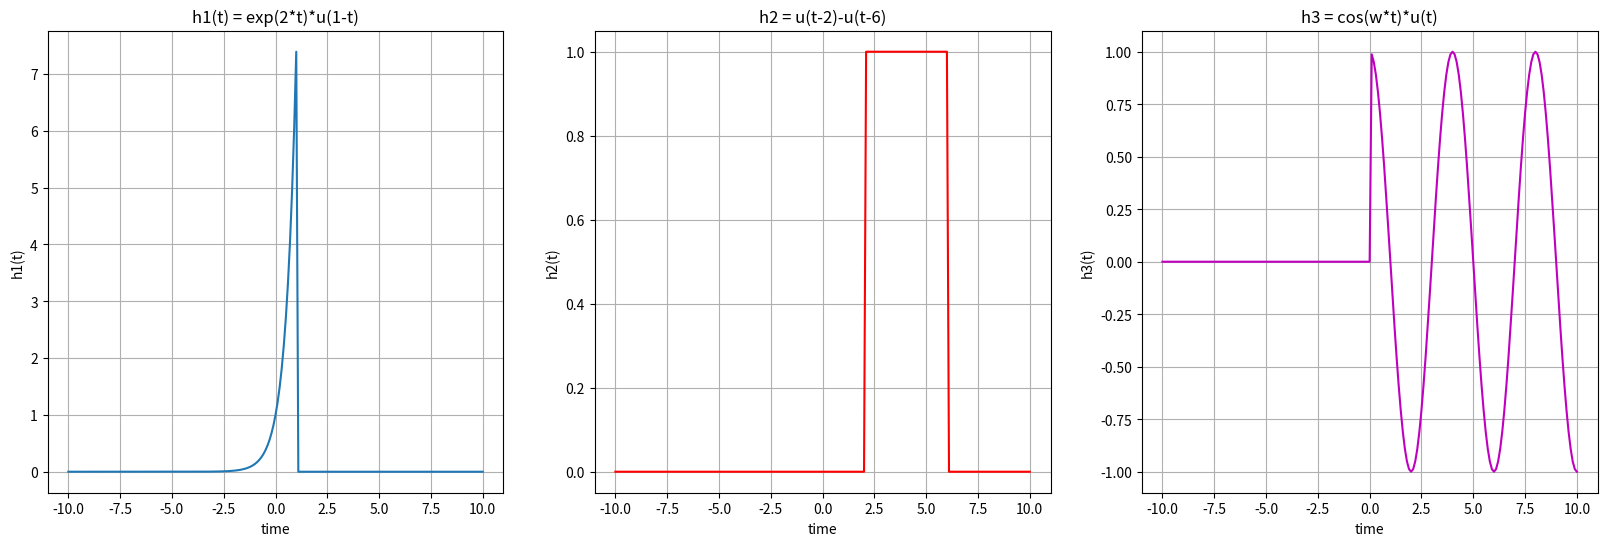
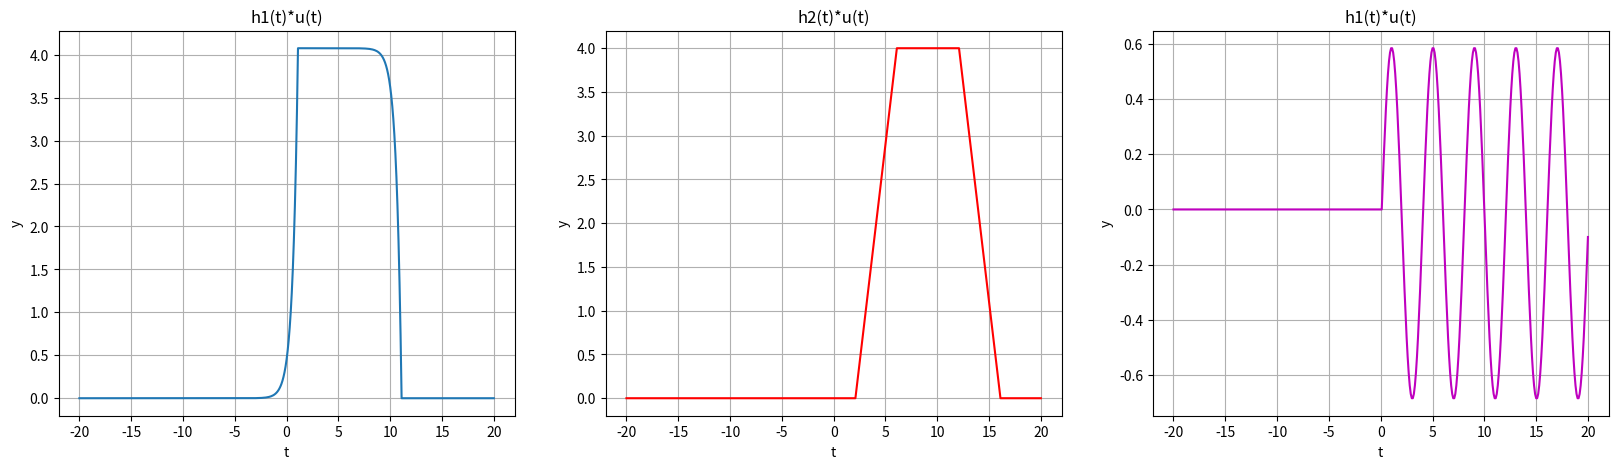
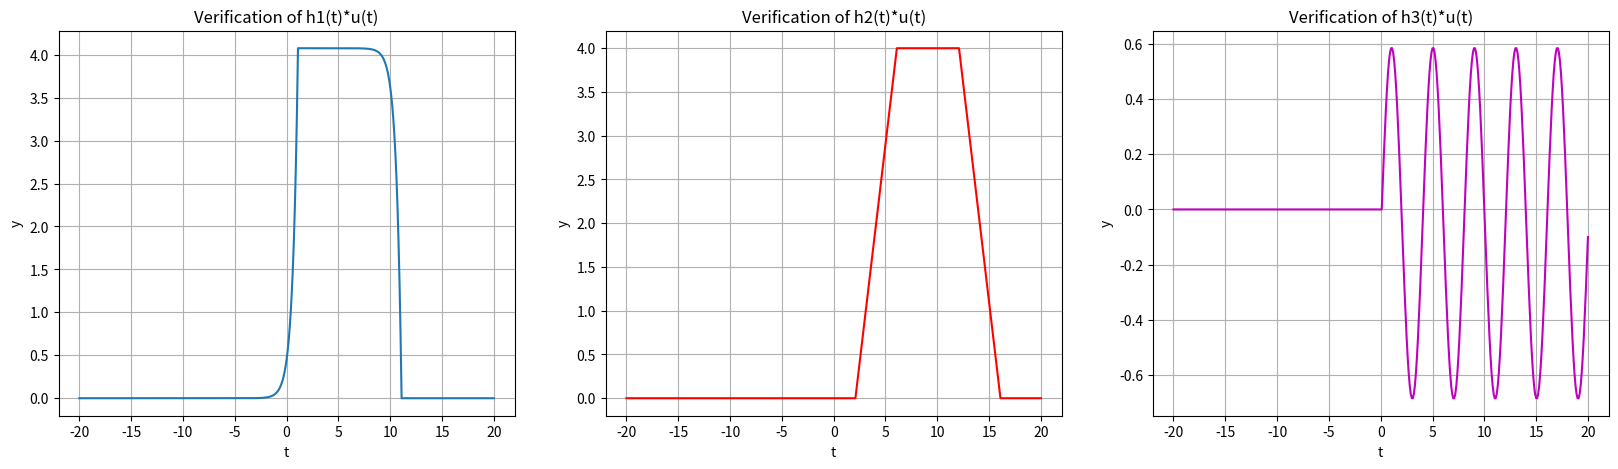
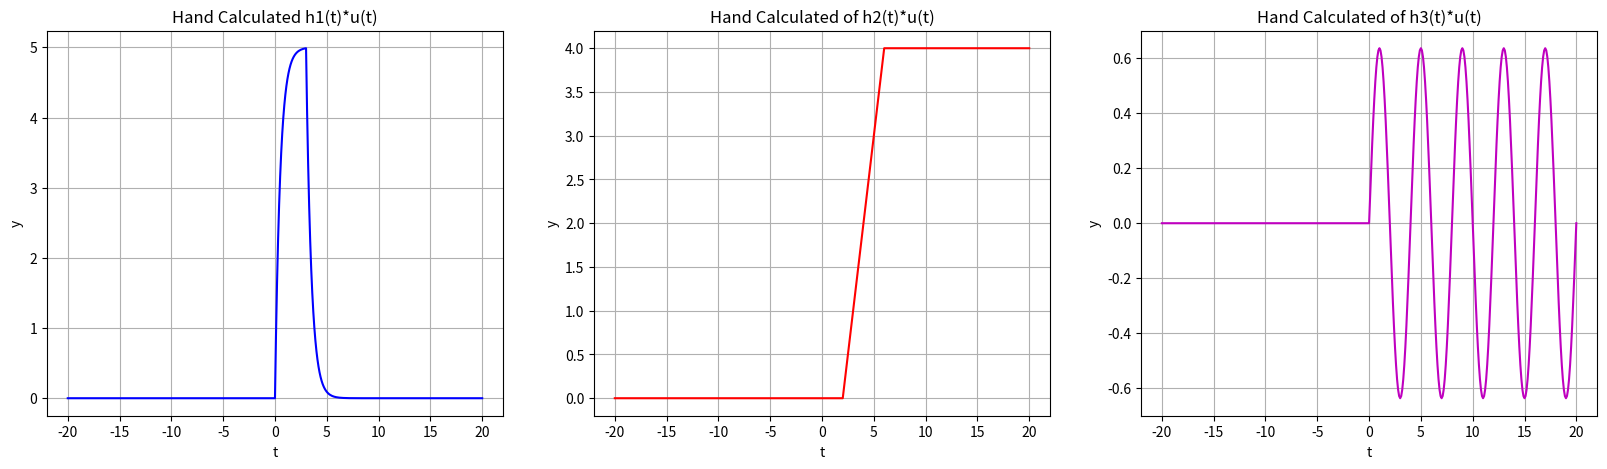

Here is the Python script that generated these plots, in order:
# ###############################################################
#                                                               #
# Dean Johnson                                                  #
# ECE351                                                        #
# Lab 4                                                         #
# 2//2022                                                      #
#                                                               #        
#                                                               #
#################################################################

#Initial code from previous lab with ramp and step functions as well as import scipy and math

import math
import numpy as np
import matplotlib.pyplot as plt
import scipy.signal as sig


#Step Function

def step(t):
    y = np.zeros(t.shape)
    
    for i in range(len(t)):
        if t[i] < 0:
            y[i] = 0
        else:
            y[i] = 1
    return y

def u(t):
    if t < 0:
        return 0
    if t >= 0:
        return 1
# Ramp funtion
def r(t):
    y = np.zeros(t.shape) #t.shape of whatever is inputted in
    for i in range(len(t)): # run the loop once for each index of t 
        if t[i] >= 0: 
            y[i] = t[i] 
        else:
            y[i] = 0
    return 
    
f = 0.25
w = f*2*np.pi
 
def h1(t): 
    a = np.zeros((len(t), 1))
    for i in range(len(t)):
        a[i] = np.exp(2*t[i])*u(1-t[i])
    return a

def h2(t): 
    b = np.zeros((len(t), 1))
    for i in range(len(t)):
        b[i] = u(t[i]-2)-u(t[i]-6)
    return b

def h3(t): 
    f = 0.25
    w = f*2*np.pi
    c = np.zeros((len(t), 1))
    for i in range(len(t)):
        c[i] = math.cos(w*t[i])*u(t[i])
    return c

#Task 2 plot of the h(t) functions
steps = .1
t = np.arange(-10,10+steps,steps)

a = h1(t)
b = h2(t)
c = h3(t)

#Graphs for each h(t) function 
myFigSize = (20,6)
plt.figure(figsize=myFigSize)

plt.subplot(1,3,1)
plt.plot(t,a)
plt.grid(True)
plt.xlabel('time')
plt.ylabel('h1(t)')
plt.title('h1(t) = exp(2*t)*u(1-t)')

plt.subplot(1,3,2)
plt.plot(t,b,'r')
plt.grid(True)
plt.xlabel('time')
plt.ylabel('h2(t)')
plt.title('h2 = u(t-2)-u(t-6)')

plt.subplot(1,3,3)
plt.plot(t,c, 'm')
plt.grid(True)
plt.xlabel('time')
plt.ylabel('h3(t)')
plt.title('h3 = cos(w*t)*u(t)')
plt.show()


def convolve(f,h):
    len_f = np.size(f) #size of forcing function
    len_h = np.size(h) #size of impulse response
    
    sum = np.zeros(len_f+len_h - 1) #since functions share a commmon start (assuming at 0) the total length is 1 less than the sum
    
    for i in np.arange(len_f):         #at given time in forcing function
        for j in np.arange(len_h):     #at same time in impulse function
            sum[i+j] = sum[i+j] + f[i]*h[j]   #the total sum of previous time with the current time
    return sum

#unit step to array
def array_u(t):
    y = np.zeros((len(t), 1))
    for i in range(len(t)):
        y[i] = u(t[i])
    return y

### Part 2 ###
### Task 1 ### 
#convolution of step with user defined function
steps = .1
t = np.arange(-10,10+steps,steps)
NN = len(t)
tExtended = np.arange(-20, 2*t[NN-1]+steps, steps)

a = h1(t)
b = h2(t)
c = h3(t)
h = array_u(t)

conv_1 = convolve(a,h)
conv_2= convolve(b,h)
conv_3= convolve(c,h)

myFigSize = (20,5)
plt.figure(figsize=myFigSize)

plt.subplot(1,3,1)
plt.plot(tExtended,conv_1*steps)
plt.grid(True)
plt.xlabel('t')
plt.ylabel('y')
plt.title('h1(t)*u(t)')

plt.subplot(1,3,2)
plt.plot(tExtended,conv_2*steps,'r')
plt.grid(True)
plt.xlabel('t')
plt.ylabel('y')
plt.title('h2(t)*u(t)')

plt.subplot(1,3,3)
plt.plot(tExtended,conv_3*steps, 'm')
plt.grid(True)
plt.xlabel('t')
plt.ylabel('y')
plt.title('h1(t)*u(t)')
plt.show()

#verification of user defined convolve

verify1 = sig.convolve(a,h)
verify2 = sig.convolve(b,h)
verify3 = sig.convolve(c,h)

myFigSize = (20,5)
plt.figure(figsize=myFigSize)

plt.subplot(1,3,1)
plt.plot(tExtended,verify1*steps)
plt.grid(True)
plt.xlabel('t')
plt.ylabel('y')
plt.title('Verification of h1(t)*u(t)')

plt.subplot(1,3,2)
plt.plot(tExtended,verify2*steps,'r')
plt.grid(True)
plt.xlabel('t')
plt.ylabel('y')
plt.title('Verification of h2(t)*u(t)')

plt.subplot(1,3,3)
plt.plot(tExtended,verify3*steps, 'm')
plt.grid(True)
plt.xlabel('t')
plt.ylabel('y')
plt.title('Verification of h3(t)*u(t)')
plt.show()


#hand calculated convolution.
handconv1 = (.5*(1-np.exp(-2*tExtended))*step(tExtended)) - (.5*(1-np.exp(-2*(tExtended-3)))*step(tExtended-3))
handconv2 = (tExtended-2)*step(tExtended-2)-(tExtended-6)*step(tExtended-6)
handconv3 = (np.sin(w*tExtended)/w)*step(tExtended)
                                                                                             
myFigSize = (20,5)
plt.figure(figsize=myFigSize)
                                                                                                                                                                                       
plt.subplot(1,3,1)
plt.plot(tExtended,handconv1/steps,'b')
plt.grid(True)
plt.xlabel('t')
plt.ylabel('y')
plt.title('Hand Calculated h1(t)*u(t)')

plt.subplot(1,3,2)
plt.plot(tExtended,handconv2,'r')
plt.grid(True)
plt.xlabel('t')
plt.ylabel('y')
plt.title('Hand Calculated of h2(t)*u(t)')

plt.subplot(1,3,3)
plt.plot(tExtended,handconv3, 'm')
plt.grid(True)
plt.xlabel('t')
plt.ylabel('y')
plt.title('Hand Calculated of h3(t)*u(t)')
plt.show()                                                                                             
                                                                                             
                                                                                             
                                                                                             
                                                                                             
                                                                                             
                                                                            
